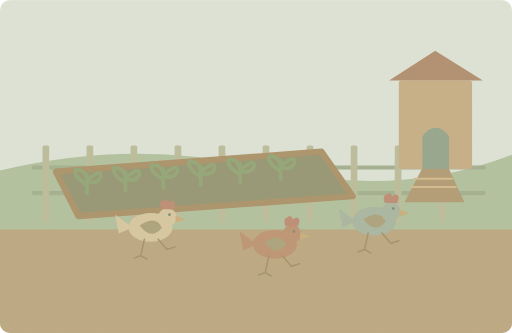
t = 0.00 s
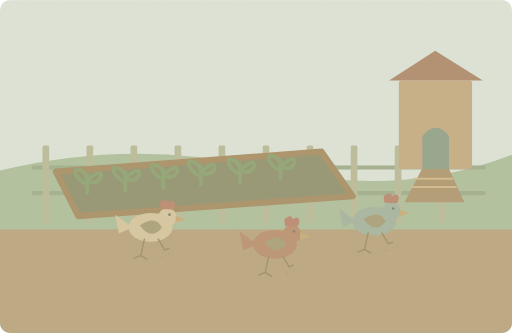
t = 1.25 s
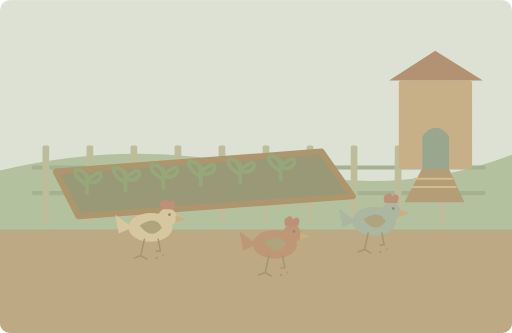
t = 3.75 s
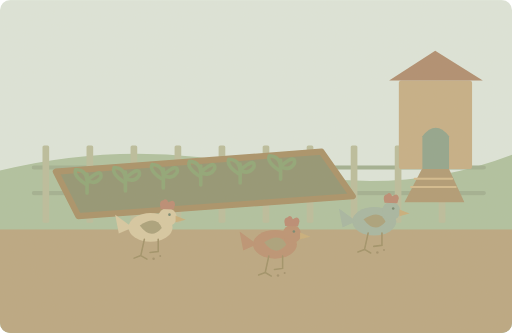
t = 5.00 s
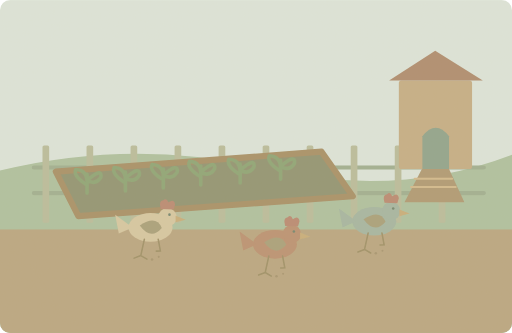
t = 6.25 s
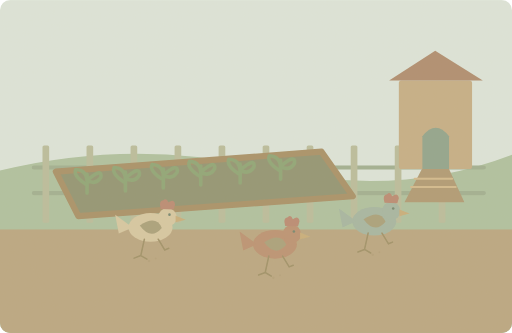
t = 8.75 s

The animated SVG that drew these frames (rendered in a browser with its animation timeline set to each time). Animation: 9 SMIL elements (animate=6,animateTransform=3); one cycle of 10.00 s, repeats indefinitely.

<svg xmlns="http://www.w3.org/2000/svg" width="1000" height="650" viewBox="0 0 1000 650" role="img" aria-labelledby="title desc"><title id="title">单词小故事</title><desc id="desc">The chickens scratched the soil beside our vegetable patch.</desc><metadata>{"wordId": "chicken", "dailyExample": "The chickens scratched the soil beside our vegetable patch.", "source": "https://github.com/go1app/word-atlas/blob/main/public/atlas/entries/6.json", "attribution": "Word Atlas contributors — CC BY 4.0", "license": "https://creativecommons.org/licenses/by/4.0/", "changes": "New original vector animation interpreting the daily example.", "durationSeconds": 10}</metadata><defs><clipPath id="frame"><rect width="1000" height="650" rx="20"/></clipPath><filter id="paper"><feTurbulence type="fractalNoise" baseFrequency=".74" numOctaves="3" stitchTiles="stitch"/><feColorMatrix type="saturate" values="0"/><feComponentTransfer><feFuncA type="linear" slope=".065"/></feComponentTransfer><feBlend in="SourceGraphic" mode="soft-light"/></filter><filter id="glow" x="-100%" y="-100%" width="300%" height="300%"><feGaussianBlur stdDeviation="8"/></filter></defs><g clip-path="url(#frame)"><rect x="0" y="0" width="1000" height="650" rx="0" fill="#dce6dc" /><path d="M0 333Q260 269 518 329T1000 302V650H0Z" fill="#adc19f" stroke="none" stroke-width="2" stroke-linecap="round" stroke-linejoin="round" /><rect x="0" y="448" width="1000" height="202" rx="0" fill="#b9a57f" /><path d="M66 327H945M66 377H945" fill="none" stroke="#9eae90" stroke-width="8" stroke-linecap="round" stroke-linejoin="round" /><rect x="83" y="284" width="13" height="151" rx="3" fill="#b9bc9b" /><rect x="169" y="284" width="13" height="151" rx="3" fill="#b9bc9b" /><rect x="255" y="284" width="13" height="151" rx="3" fill="#b9bc9b" /><rect x="341" y="284" width="13" height="151" rx="3" fill="#b9bc9b" /><rect x="427" y="284" width="13" height="151" rx="3" fill="#b9bc9b" /><rect x="513" y="284" width="13" height="151" rx="3" fill="#b9bc9b" /><rect x="599" y="284" width="13" height="151" rx="3" fill="#b9bc9b" /><rect x="685" y="284" width="13" height="151" rx="3" fill="#b9bc9b" /><rect x="771" y="284" width="13" height="151" rx="3" fill="#b9bc9b" /><rect x="857" y="284" width="13" height="151" rx="3" fill="#b9bc9b" /><rect x="779" y="157" width="143" height="173" rx="5" fill="#c4ad84" /><path d="M760 157L850 99 943 157Z" fill="#ad8a6d" stroke="none" stroke-width="2" stroke-linecap="round" stroke-linejoin="round" /><path d="M825 330v-64q26 -33 52 0v64Z" fill="#8da28b" stroke="none" stroke-width="2" stroke-linecap="round" stroke-linejoin="round" /><path d="M824 330l-34 65h117l-30 -65Z" fill="#ae9872" stroke="none" stroke-width="2" stroke-linecap="round" stroke-linejoin="round" /><path d="M803 365H890M810 349H883" fill="none" stroke="#d2ba8c" stroke-width="4" stroke-linecap="round" stroke-linejoin="round" /><path d="M109 335L628 296 689 383 153 422Z" fill="#8f9270" stroke="#a68e65" stroke-width="12" stroke-linecap="round" stroke-linejoin="round" /><path d="M170 377v-37M170 361q-28 -17 -22 -30q24 1 22 30M170 352q30 -26 27 -6q-10 16 -27 6" fill="none" stroke="#8ba474" stroke-width="7" stroke-linecap="round" stroke-linejoin="round" /><path d="M245 373v-37M245 357q-28 -17 -22 -30q24 1 22 30M245 348q30 -26 27 -6q-10 16 -27 6" fill="none" stroke="#8ba474" stroke-width="7" stroke-linecap="round" stroke-linejoin="round" /><path d="M319 367v-37M319 351q-28 -17 -22 -30q24 1 22 30M319 342q30 -26 27 -6q-10 16 -27 6" fill="none" stroke="#8ba474" stroke-width="7" stroke-linecap="round" stroke-linejoin="round" /><path d="M392 361v-37M392 345q-28 -17 -22 -30q24 1 22 30M392 336q30 -26 27 -6q-10 16 -27 6" fill="none" stroke="#8ba474" stroke-width="7" stroke-linecap="round" stroke-linejoin="round" /><path d="M469 357v-37M469 341q-28 -17 -22 -30q24 1 22 30M469 332q30 -26 27 -6q-10 16 -27 6" fill="none" stroke="#8ba474" stroke-width="7" stroke-linecap="round" stroke-linejoin="round" /><path d="M548 350v-37M548 334q-28 -17 -22 -30q24 1 22 30M548 325q30 -26 27 -6q-10 16 -27 6" fill="none" stroke="#8ba474" stroke-width="7" stroke-linecap="round" stroke-linejoin="round" /><ellipse cx="294" cy="444" rx="43" ry="28" fill="#d6c7a1"/><path d="M259 444l-34 -25 7 37Z" fill="#d6c7a1" stroke="none" stroke-width="2" stroke-linecap="round" stroke-linejoin="round" /><circle cx="327" cy="424" r="18" fill="#d6c7a1" /><path d="M314 408q-5 -16 5 -17q6 -6 10 4q11 -8 13 4l-3 10Z" fill="#b88870" stroke="none" stroke-width="2" stroke-linecap="round" stroke-linejoin="round" /><path d="M343 421l20 8 -20 5Z" fill="#c7ad79" stroke="none" stroke-width="2" stroke-linecap="round" stroke-linejoin="round" /><circle cx="331" cy="419" r="2.5" fill="#70836d" /><path d="M273 440q32 -21 43 5q-21 25 -43 -5Z" fill="#a79f79" stroke="none" stroke-width="2" stroke-linecap="round" stroke-linejoin="round" /><path d="M282 467l-7 32 -13 5m13 -5 12 7" fill="none" stroke="#9c8e65" stroke-width="3" stroke-linecap="round" stroke-linejoin="round" /><path d="M309 467L326 487L342 482" fill="none" stroke="#9c8e65" stroke-width="3" stroke-linecap="round"><animate attributeName="d" values="M309 467L326 487L342 482;M309 467L309 491L293 493;M309 467L326 487L342 482" keyTimes="0;.5;1" dur="10s" repeatCount="indefinite"/></path><g><animate attributeName="opacity" values="0;.7;0" keyTimes="0;.5;1" dur="10s" repeatCount="indefinite"/><animateTransform attributeName="transform" type="translate" values="0 0;-23 5;-35 11" keyTimes="0;.5;1" dur="10s" repeatCount="indefinite"/><circle cx="323" cy="500" r="2.5" fill="#948461" /><circle cx="336" cy="495" r="2" fill="#948461" /></g><ellipse cx="537" cy="477" rx="43" ry="28" fill="#ba9070"/><path d="M502 477l-34 -25 7 37Z" fill="#ba9070" stroke="none" stroke-width="2" stroke-linecap="round" stroke-linejoin="round" /><circle cx="570" cy="457" r="18" fill="#ba9070" /><path d="M557 441q-5 -16 5 -17q6 -6 10 4q11 -8 13 4l-3 10Z" fill="#b88870" stroke="none" stroke-width="2" stroke-linecap="round" stroke-linejoin="round" /><path d="M586 454l20 8 -20 5Z" fill="#c7ad79" stroke="none" stroke-width="2" stroke-linecap="round" stroke-linejoin="round" /><circle cx="574" cy="452" r="2.5" fill="#70836d" /><path d="M516 473q32 -21 43 5q-21 25 -43 -5Z" fill="#a79f79" stroke="none" stroke-width="2" stroke-linecap="round" stroke-linejoin="round" /><path d="M525 500l-7 32 -13 5m13 -5 12 7" fill="none" stroke="#9c8e65" stroke-width="3" stroke-linecap="round" stroke-linejoin="round" /><path d="M552 500L569 520L585 515" fill="none" stroke="#9c8e65" stroke-width="3" stroke-linecap="round"><animate attributeName="d" values="M552 500L569 520L585 515;M552 500L552 524L536 526;M552 500L569 520L585 515" keyTimes="0;.5;1" dur="10s" repeatCount="indefinite"/></path><g><animate attributeName="opacity" values="0;.7;0" keyTimes="0;.5;1" dur="10s" repeatCount="indefinite"/><animateTransform attributeName="transform" type="translate" values="0 0;-23 5;-35 11" keyTimes="0;.5;1" dur="10s" repeatCount="indefinite"/><circle cx="566" cy="533" r="2.5" fill="#948461" /><circle cx="579" cy="528" r="2" fill="#948461" /></g><ellipse cx="731" cy="432" rx="43" ry="28" fill="#a3b5a1"/><path d="M696 432l-34 -25 7 37Z" fill="#a3b5a1" stroke="none" stroke-width="2" stroke-linecap="round" stroke-linejoin="round" /><circle cx="764" cy="412" r="18" fill="#a3b5a1" /><path d="M751 396q-5 -16 5 -17q6 -6 10 4q11 -8 13 4l-3 10Z" fill="#b88870" stroke="none" stroke-width="2" stroke-linecap="round" stroke-linejoin="round" /><path d="M780 409l20 8 -20 5Z" fill="#c7ad79" stroke="none" stroke-width="2" stroke-linecap="round" stroke-linejoin="round" /><circle cx="768" cy="407" r="2.5" fill="#70836d" /><path d="M710 428q32 -21 43 5q-21 25 -43 -5Z" fill="#a79f79" stroke="none" stroke-width="2" stroke-linecap="round" stroke-linejoin="round" /><path d="M719 455l-7 32 -13 5m13 -5 12 7" fill="none" stroke="#9c8e65" stroke-width="3" stroke-linecap="round" stroke-linejoin="round" /><path d="M746 455L763 475L779 470" fill="none" stroke="#9c8e65" stroke-width="3" stroke-linecap="round"><animate attributeName="d" values="M746 455L763 475L779 470;M746 455L746 479L730 481;M746 455L763 475L779 470" keyTimes="0;.5;1" dur="10s" repeatCount="indefinite"/></path><g><animate attributeName="opacity" values="0;.7;0" keyTimes="0;.5;1" dur="10s" repeatCount="indefinite"/><animateTransform attributeName="transform" type="translate" values="0 0;-23 5;-35 11" keyTimes="0;.5;1" dur="10s" repeatCount="indefinite"/><circle cx="760" cy="488" r="2.5" fill="#948461" /><circle cx="773" cy="483" r="2" fill="#948461" /></g><rect width="1000" height="650" fill="#ddc8a0" opacity=".14" filter="url(#paper)" pointer-events="none"/></g></svg>
